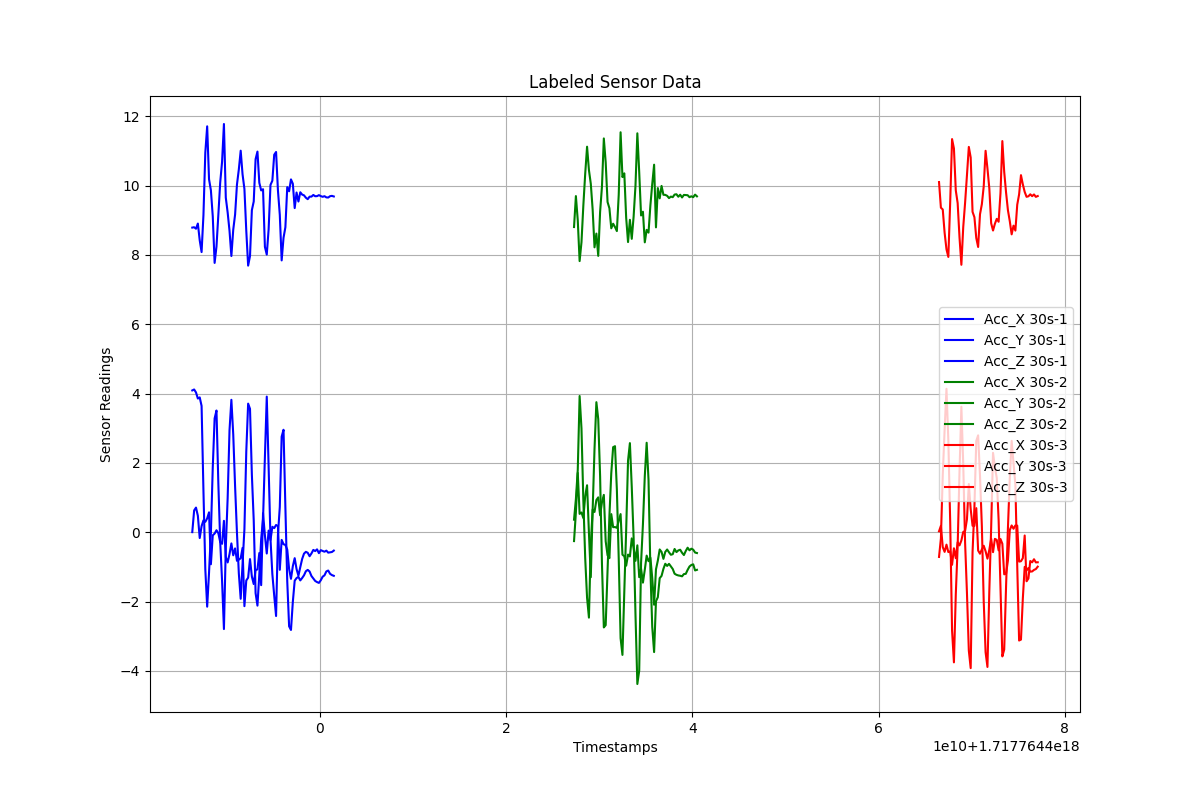

The table this chart was drawn from, first rows:
Timestamps, Acc_X, Acc_Y, Acc_Z, Label
1.7177643862937623e+18, 0.004911, 4.092, 8.789, 30s-1
1.7177643864937623e+18, 0.6303, 4.12, 8.8, 30s-1
1.7177643866937623e+18, 0.7127, 4.035, 8.757, 30s-1
1.7177643868937623e+18, 0.4772, 3.858, 8.906, 30s-1
1.7177643870937623e+18, -0.1652, 3.891, 8.423, 30s-1
1.7177643872937623e+18, 0.1768, 3.646, 8.083, 30s-1
1.7177643874937623e+18, 0.3434, 1.196, 9.149, 30s-1
1.7177643876937623e+18, 0.3013, -1.067, 10.95, 30s-1
1.7177643878937623e+18, 0.401, -2.146, 11.71, 30s-1
1.7177643880937623e+18, 0.5751, -1.166, 10.18, 30s-1
1.7177643882937623e+18, -0.9223, -0.01691, 9.865, 30s-1
1.7177643884937623e+18, -0.08726, 1.867, 9.116, 30s-1
1.7177643886937623e+18, -0.0373, 3.285, 7.77, 30s-1
1.7177643888937623e+18, 0.05933, 3.512, 8.244, 30s-1
1.7177643890937623e+18, -0.02604, 1.401, 9.158, 30s-1
1.7177643892937623e+18, -0.281, -0.2752, 10.09, 30s-1
1.7177643894937623e+18, -0.3327, -1.401, 10.69, 30s-1
1.7177643896937623e+18, 0.3307, -2.791, 11.78, 30s-1
1.7177643898937623e+18, -0.7168, -0.4346, 9.654, 30s-1
1.7177643900937623e+18, -0.8698, 0.9875, 9.225, 30s-1
1.7177643902937623e+18, -0.628, 2.946, 8.696, 30s-1
1.7177643904937623e+18, -0.3215, 3.822, 7.969, 30s-1
1.7177643906937623e+18, -0.6643, 2.823, 8.727, 30s-1
1.7177643908937623e+18, -0.4646, 1.317, 9.168, 30s-1
1.7177643910937623e+18, -0.8221, -0.01818, 10.03, 30s-1
1.7177643912937623e+18, -0.7898, -1.185, 10.47, 30s-1
1.7177643914937623e+18, -0.7492, -1.919, 11.01, 30s-1
1.7177643916937623e+18, -0.4502, -0.9177, 10.33, 30s-1
1.7177643918937623e+18, -2.131, 0.09155, 9.907, 30s-1
1.7177643920937623e+18, -1.39, 2.329, 8.698, 30s-1
1.7177643922937623e+18, -1.309, 3.712, 7.693, 30s-1
1.7177643924937623e+18, -0.7729, 3.561, 7.968, 30s-1
1.7177643926937623e+18, -1.275, 1.664, 9.292, 30s-1
1.7177643928937623e+18, -1.493, 0.3439, 9.542, 30s-1
1.7177643930937623e+18, -1.091, -1.754, 10.76, 30s-1
1.7177643932937623e+18, -1.07, -2.115, 10.98, 30s-1
1.7177643934937623e+18, -0.5979, -1.215, 10.08, 30s-1
1.7177643936937623e+18, -1.525, -0.194, 9.862, 30s-1
1.7177643938937623e+18, 0.5541, 0.3814, 9.896, 30s-1
1.7177643940937623e+18, -0.0879, 2.167, 8.234, 30s-1
1.7177643942937623e+18, -0.6119, 3.914, 8.011, 30s-1
1.7177643944937623e+18, 0.049, 1.883, 8.741, 30s-1
1.7177643946937623e+18, -0.2245, -0.1891, 10.02, 30s-1
1.7177643948937623e+18, 0.1586, -1.206, 10.14, 30s-1
1.7177643950937623e+18, 0.1196, -1.825, 10.89, 30s-1
1.7177643952937623e+18, 0.211, -2.415, 10.97, 30s-1
1.7177643954937623e+18, 0.1795, -0.07589, 9.865, 30s-1
1.7177643956937623e+18, -1.082, 0.7312, 9.157, 30s-1
1.7177643958937623e+18, -0.2193, 2.759, 7.843, 30s-1
1.7177643960937623e+18, -0.3442, 2.957, 8.495, 30s-1
1.7177643962937623e+18, -0.3635, 0.7205, 8.8, 30s-1
1.7177643964937623e+18, -0.4985, -1.414, 9.957, 30s-1
1.7177643966937623e+18, -1.058, -2.712, 9.837, 30s-1
1.7177643968937623e+18, -1.341, -2.818, 10.18, 30s-1
1.7177643970937623e+18, -0.9761, -2.007, 10.05, 30s-1
1.7177643972937623e+18, -0.7461, -1.396, 9.352, 30s-1
1.7177643974937623e+18, -1.061, -1.321, 9.801, 30s-1
1.7177643976937623e+18, -1.253, -1.286, 9.541, 30s-1
1.7177643978937623e+18, -1.004, -1.388, 9.809, 30s-1
1.7177643980937623e+18, -0.7702, -1.319, 9.742, 30s-1
... 139 more rows
